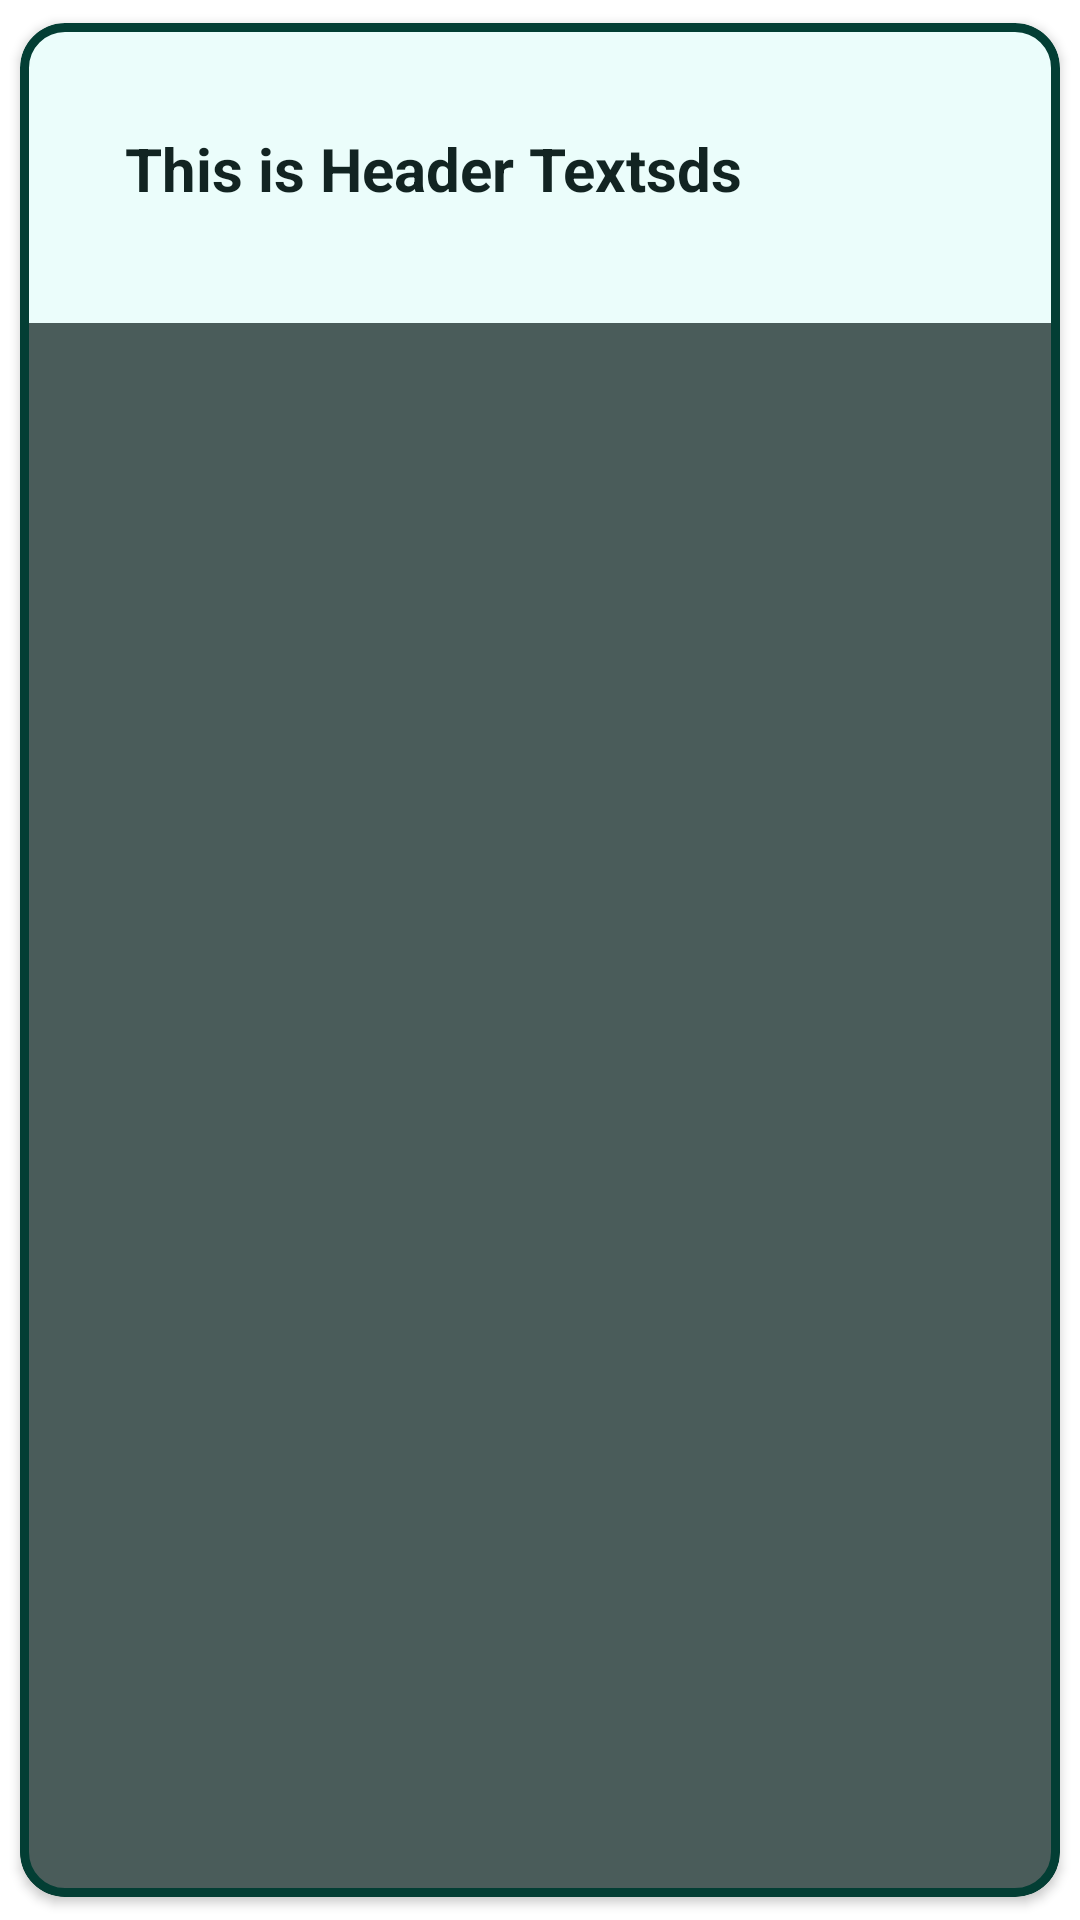

Produce the Android XML layout that renders to this screen, including the resource entries it uses.
<!-- AndroidManifest.xml: application theme Theme.library_project -->
<!-- res/layout/single_row_category.xml -->
<?xml version="1.0" encoding="utf-8"?>
<com.google.android.material.card.MaterialCardView xmlns:android="http://schemas.android.com/apk/res/android"
    android:layout_width="match_parent"
    android:layout_height="wrap_content"
    xmlns:app="http://schemas.android.com/apk/res-auto"
    app:cardCornerRadius="15dp"
    android:background="@color/dot_light_screen3"
    android:elevation="4dp"
    app:cardUseCompatPadding="true"
    app:strokeWidth="3dp"
    app:strokeColor="@color/green_1"
    app:cardForegroundColor="#267CF2E0">

    <RelativeLayout
        android:layout_width="match_parent"
        android:layout_height="wrap_content"
        android:id="@+id/item_category"
        android:padding="10dp">
        <TextView
            android:id="@+id/tv_category"
            android:layout_width="wrap_content"
            android:layout_height="wrap_content"
            android:text="This is Header Textsds"
            android:textColor="#000"
            android:textSize="20dp"
            android:padding="25dp"
            android:textStyle="bold"
            android:layout_marginRight="35dp"
            android:layout_alignParentStart="true"
            android:layout_alignParentTop="true"
            android:gravity="center_vertical"/>

        <ImageView
            android:id="@+id/img_category"
            android:layout_width="80dp"
            android:layout_height="80dp"
            android:layout_marginEnd="15dp"
            android:layout_alignParentEnd="true"
            android:src="@drawable/img_login" />
    </RelativeLayout>

</com.google.android.material.card.MaterialCardView>
<!-- resources referenced by this layout -->
<resources>
  <color name="dot_light_screen3">#82ccdd</color>
  <color name="green_1">#033E34</color>
  <style name="Theme.library_project" parent="Theme.AppCompat.NoActionBar">
          
          <item name="colorPrimary">@color/green_1</item>
          <item name="colorPrimaryVariant">@color/green_1</item>
          <item name="colorOnPrimary">@color/white</item>
          
          <item name="colorSecondary">@color/teal_200</item>
          <item name="colorSecondaryVariant">@color/teal_700</item>
          <item name="colorOnSecondary">@color/black</item>
          
          <item name="android:statusBarColor" tools:targetApi="l">?attr/colorPrimaryVariant</item>
          
          <item name="android:background">@color/white</item>
      </style>
  <color name="white">#FFFFFFFF</color>
  <color name="teal_200">#FF03DAC5</color>
  <color name="teal_700">#FF018786</color>
  <color name="black">#FF000000</color>
</resources>
